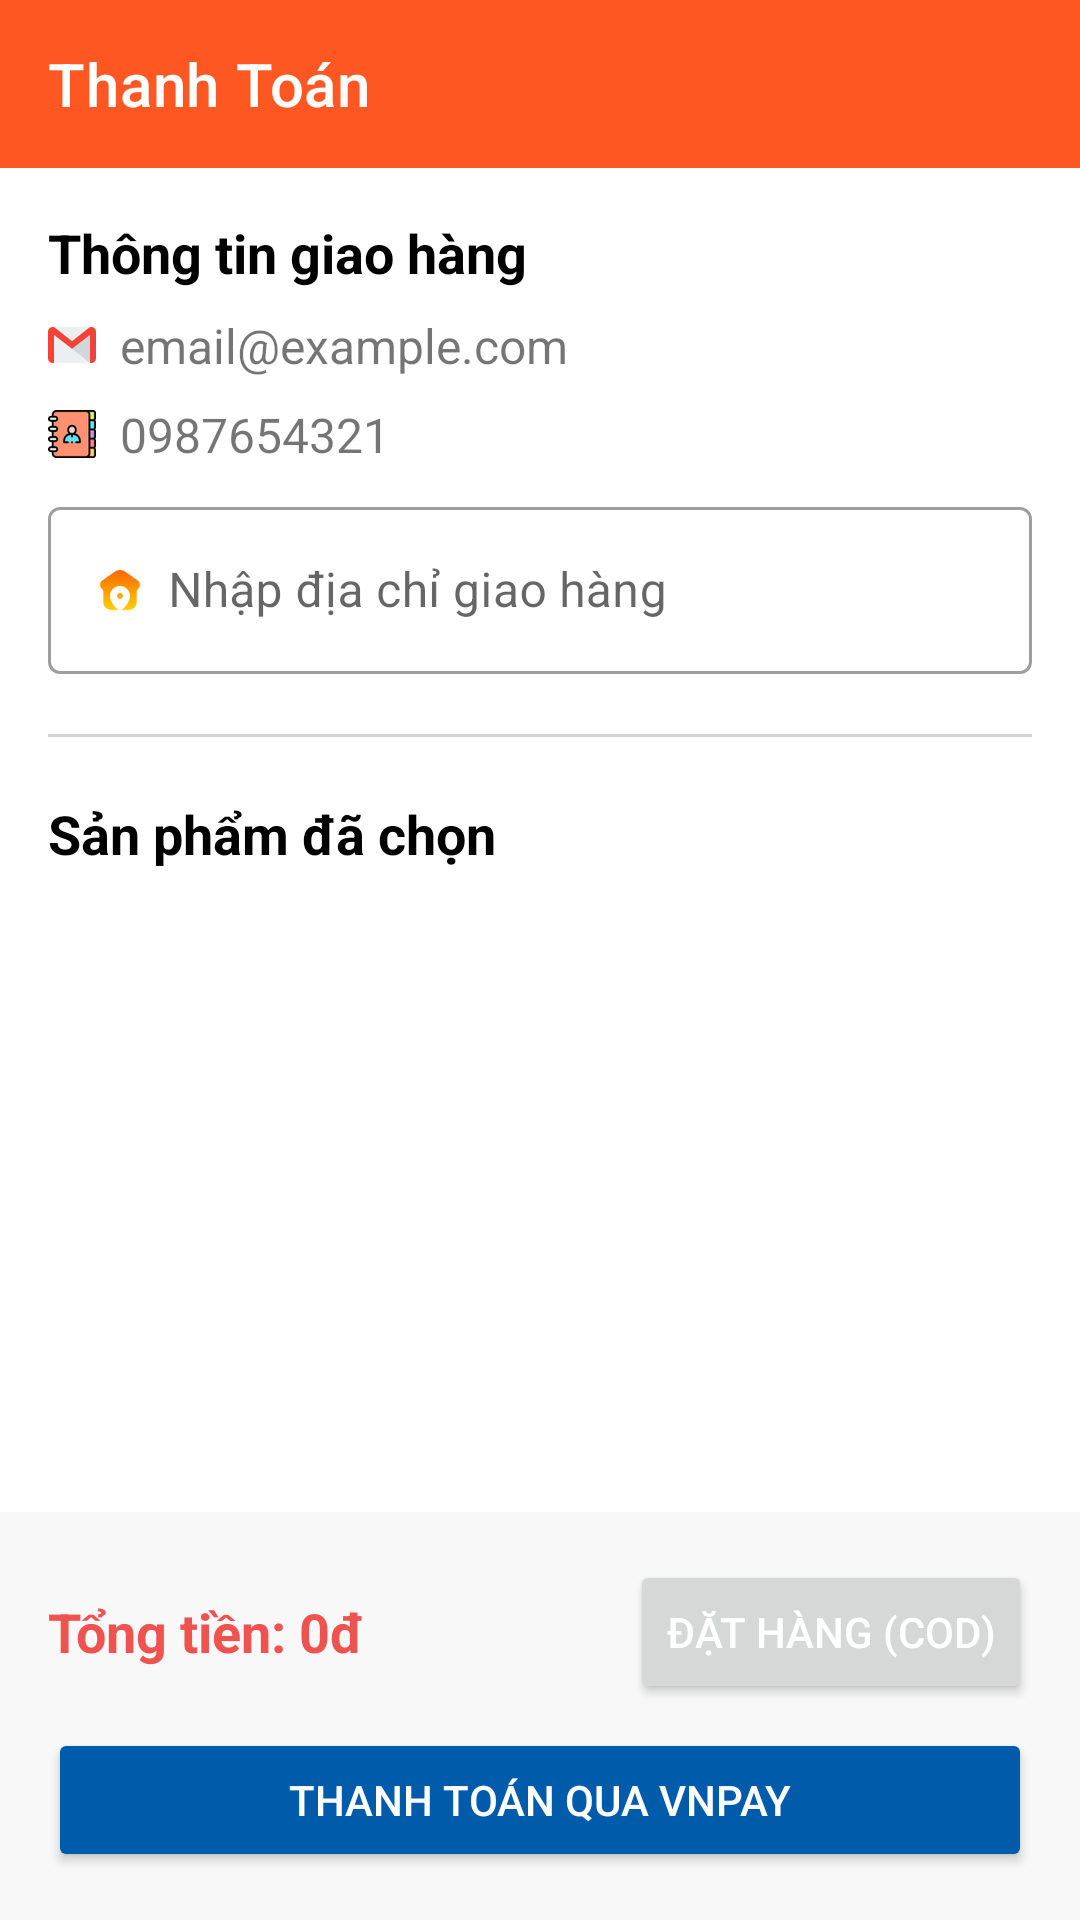

Here is an Android app screen rendered from its layout file. Give the layout XML and the strings, colors and styles it references.
<!-- AndroidManifest.xml: application theme Theme.FashionShopApp -->
<!-- res/layout/activity_thanh_toan.xml -->
<?xml version="1.0" encoding="utf-8"?>
<androidx.constraintlayout.widget.ConstraintLayout xmlns:android="http://schemas.android.com/apk/res/android"
    xmlns:app="http://schemas.android.com/apk/res-auto"
    xmlns:tools="http://schemas.android.com/tools"
    android:layout_width="match_parent"
    android:layout_height="match_parent"
    tools:context=".activity.ThanhToanActivity">

    <androidx.appcompat.widget.Toolbar
        android:id="@+id/toolbarthanhtoan"
        android:layout_width="match_parent"
        android:layout_height="?attr/actionBarSize"
        android:background="@color/clolortext"
        app:title="Thanh Toán"
        app:titleTextColor="@android:color/white"
        app:layout_constraintTop_toTopOf="parent" />

    <ScrollView
        android:layout_width="0dp"
        android:layout_height="0dp"
        app:layout_constraintTop_toBottomOf="@id/toolbarthanhtoan"
        app:layout_constraintBottom_toTopOf="@+id/layout_bottom"
        app:layout_constraintStart_toStartOf="parent"
        app:layout_constraintEnd_toEndOf="parent">

        <LinearLayout
            android:layout_width="match_parent"
            android:layout_height="wrap_content"
            android:orientation="vertical"
            android:padding="16dp">

            <TextView
                android:layout_width="wrap_content"
                android:layout_height="wrap_content"
                android:text="Thông tin giao hàng"
                android:textSize="18sp"
                android:textStyle="bold"
                android:textColor="@android:color/black"/>

            <TextView
                android:id="@+id/txtEmailThanhToan"
                android:layout_width="wrap_content"
                android:layout_height="wrap_content"
                android:layout_marginTop="8dp"
                android:drawableStart="@drawable/gmail_1"
                android:drawablePadding="8dp"
                android:text="email@example.com"
                android:textSize="16sp"/>

            <TextView
                android:id="@+id/txtSdtThanhToan"
                android:layout_width="wrap_content"
                android:layout_height="wrap_content"
                android:layout_marginTop="8dp"
                android:drawableStart="@drawable/address_book"
                android:drawablePadding="8dp"
                android:text="0987654321"
                android:textSize="16sp"/>

            <com.google.android.material.textfield.TextInputLayout
                style="@style/Widget.MaterialComponents.TextInputLayout.OutlinedBox"
                android:layout_width="match_parent"
                android:layout_height="wrap_content"
                android:layout_marginTop="8dp"
                android:hint="Nhập địa chỉ giao hàng">

                <com.google.android.material.textfield.TextInputEditText
                    android:id="@+id/edtDiaChiThanhToan"
                    android:layout_width="match_parent"
                    android:layout_height="wrap_content"
                    android:drawableStart="@drawable/location"
                    android:drawablePadding="8dp"/>
            </com.google.android.material.textfield.TextInputLayout>

            <View
                android:layout_width="match_parent"
                android:layout_height="1dp"
                android:background="#D3D3D3"
                android:layout_marginTop="20dp"
                android:layout_marginBottom="20dp"/>

            <TextView
                android:layout_width="wrap_content"
                android:layout_height="wrap_content"
                android:text="Sản phẩm đã chọn"
                android:textSize="18sp"
                android:textStyle="bold"
                android:textColor="@android:color/black"/>

            <androidx.recyclerview.widget.RecyclerView
                android:id="@+id/recycleview_sanpham_thanhtoan"
                android:layout_width="match_parent"
                android:layout_height="wrap_content"
                android:layout_marginTop="8dp"/>

        </LinearLayout>
    </ScrollView>

    <LinearLayout
        android:id="@+id/layout_bottom"
        android:layout_width="0dp"
        android:layout_height="wrap_content"
        android:orientation="vertical"
        android:background="#F8F8F8"
        android:padding="16dp"
        app:layout_constraintBottom_toBottomOf="parent"
        app:layout_constraintStart_toStartOf="parent"
        app:layout_constraintEnd_toEndOf="parent">

        <LinearLayout
            android:layout_width="match_parent"
            android:layout_height="wrap_content"
            android:gravity="center_vertical"
            android:orientation="horizontal">

            <TextView
                android:id="@+id/txtTongTienThanhToan"
                android:layout_width="0dp"
                android:layout_height="wrap_content"
                android:layout_weight="1"
                android:text="Tổng tiền: 0đ"
                android:textSize="18sp"
                android:textStyle="bold"
                android:textColor="@color/red_200"/>

            <Button
                android:id="@+id/btnDatHang"
                android:layout_width="wrap_content"
                android:layout_height="wrap_content"
                android:text="Đặt Hàng (COD)"
                app:background="@drawable/background_button"
                android:textColor="@android:color/white"/>
        </LinearLayout>

        <Button
            android:id="@+id/btnThanhToanVNPAY"
            android:layout_width="match_parent"
            android:layout_height="wrap_content"
            android:layout_marginTop="8dp"
            android:backgroundTint="#005baa"
            android:text="Thanh toán qua VNPAY"
            android:textColor="@android:color/white" />


    </LinearLayout>

</androidx.constraintlayout.widget.ConstraintLayout>
<!-- resources referenced by this layout -->
<resources>
  <color name="clolortext">#FF5722</color>
  <color name="red_200">#FFEF5350</color>
  <!-- drawable address_book: png bitmap (drawable-hdpi, 1320 bytes) -->
  <!-- drawable background_button (drawable) -->
  <?xml version="1.0" encoding="utf-8"?>
  <shape
      xmlns:android="http://schemas.android.com/apk/res/android"
      android:shape="rectangle">
      <corners android:radius="15dp"/>
      <solid android:color="#F06229"/>
  
  </shape>
  <!-- drawable gmail_1: png bitmap (drawable-hdpi, 1174 bytes) -->
  <!-- drawable location: png bitmap (drawable-hdpi, 1136 bytes) -->
  <style name="Theme.FashionShopApp" parent="Base.Theme.FashionShopApp" />
  <style name="Base.Theme.FashionShopApp" parent="Theme.MaterialComponents.DayNight.NoActionBar">
          
          
          <item name="colorPrimary">#FF5722</item>
          <item name="colorPrimaryVariant">@color/purple_700</item>
          <item name="colorOnPrimary">@color/white</item>
  
          
          <item name="colorSecondary">@color/teal_200</item>
          <item name="colorSecondaryVariant">@color/teal_700</item>
          <item name="colorOnSecondary">@color/black</item>
  
          
          <item name="android:statusBarColor" tools:targetApi="l">?attr/colorPrimaryVariant</item>
  
          
          
  
      </style>
  <color name="purple_700">#FF3700B3</color>
  <color name="white">#FFFFFFFF</color>
  <color name="teal_200">#FF03DAC5</color>
  <color name="teal_700">#FF018786</color>
  <color name="black">#FF000000</color>
</resources>
